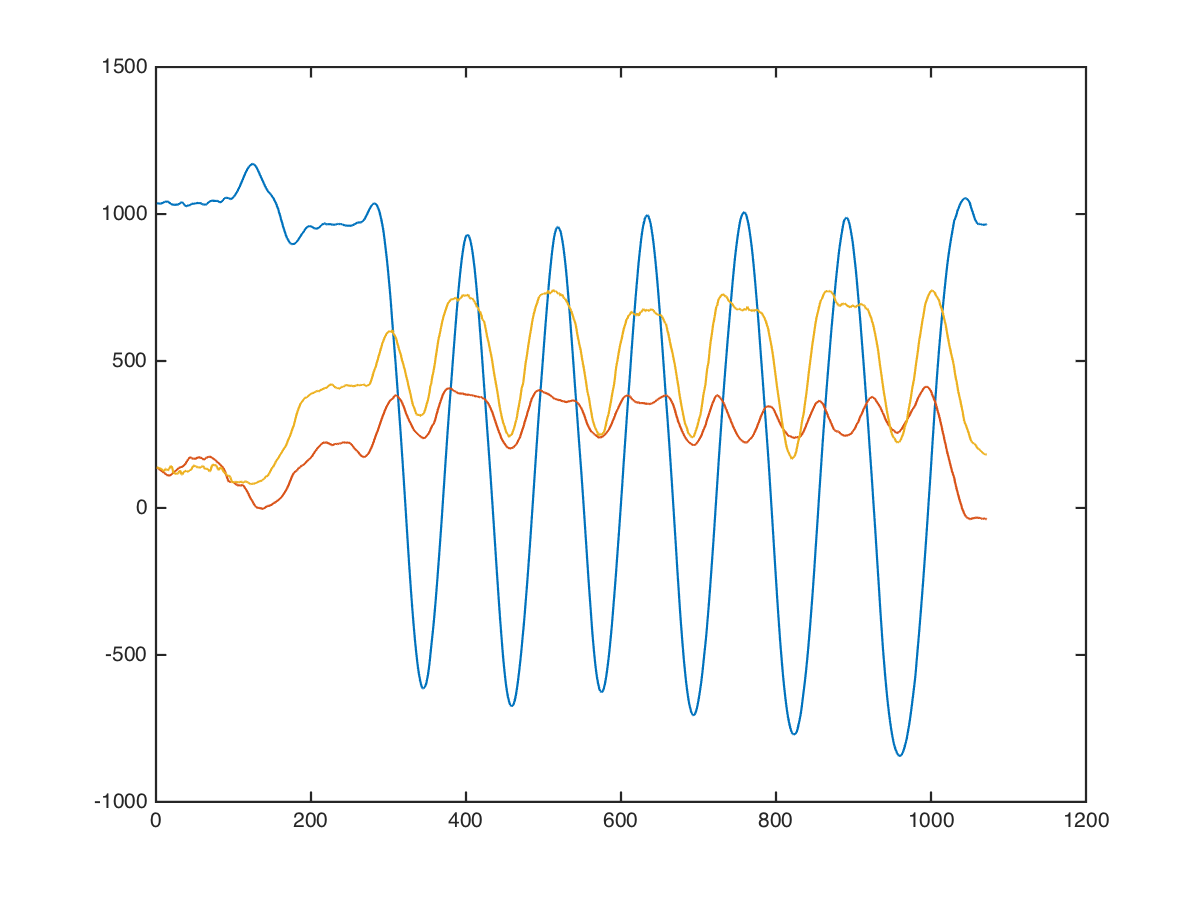

The data file committed next to this chart (first rows):
arms, barbel-biceps-curl, 30, 6, 1032, 176, 120
arms, barbel-biceps-curl, 30, 6, 1040, 153, 81
arms, barbel-biceps-curl, 30, 6, 1032, 160, 156
arms, barbel-biceps-curl, 30, 6, 1025, 167, 167
arms, barbel-biceps-curl, 30, 6, 1060, 168, 175
arms, barbel-biceps-curl, 30, 6, 1064, 132, 97
arms, barbel-biceps-curl, 30, 6, 1022, 177, 102
arms, barbel-biceps-curl, 30, 6, 1023, 177, 97
arms, barbel-biceps-curl, 30, 6, 1044, 176, 109
arms, barbel-biceps-curl, 30, 6, 1028, 196, 171
arms, barbel-biceps-curl, 30, 6, 1018, 162, 89
arms, barbel-biceps-curl, 30, 6, 1035, 133, 138
arms, barbel-biceps-curl, 30, 6, 1016, 128, 208
arms, barbel-biceps-curl, 30, 6, 1008, 122, 195
arms, barbel-biceps-curl, 30, 6, 1008, 126, 132
arms, barbel-biceps-curl, 30, 6, 1025, 122, 73
arms, barbel-biceps-curl, 30, 6, 1032, 136, 132
arms, barbel-biceps-curl, 30, 6, 1027, 139, 126
arms, barbel-biceps-curl, 30, 6, 1029, 156, 79
arms, barbel-biceps-curl, 30, 6, 1042, 153, 153
arms, barbel-biceps-curl, 30, 6, 1048, 154, 218
arms, barbel-biceps-curl, 30, 6, 1048, 137, 219
arms, barbel-biceps-curl, 30, 6, 1039, 147, 234
arms, barbel-biceps-curl, 30, 6, 1019, 159, 188
arms, barbel-biceps-curl, 30, 6, 1033, 160, 136
arms, barbel-biceps-curl, 30, 6, 1052, 168, 132
arms, barbel-biceps-curl, 30, 6, 1040, 153, 147
arms, barbel-biceps-curl, 30, 6, 1047, 132, 135
arms, barbel-biceps-curl, 30, 6, 1060, 117, 96
arms, barbel-biceps-curl, 30, 6, 1046, 107, 96
arms, barbel-biceps-curl, 30, 6, 1032, 106, 102
arms, barbel-biceps-curl, 30, 6, 1026, 111, 167
arms, barbel-biceps-curl, 30, 6, 1010, 136, 247
arms, barbel-biceps-curl, 30, 6, 1030, 111, 136
arms, barbel-biceps-curl, 30, 6, 1083, 90, 14
arms, barbel-biceps-curl, 30, 6, 1055, 149, 166
arms, barbel-biceps-curl, 30, 6, 1018, 155, 227
arms, barbel-biceps-curl, 30, 6, 1028, 142, 205
arms, barbel-biceps-curl, 30, 6, 1036, 132, 111
arms, barbel-biceps-curl, 30, 6, 1026, 134, 238
arms, barbel-biceps-curl, 30, 6, 1034, 174, 179
arms, barbel-biceps-curl, 30, 6, 1050, 137, 168
arms, barbel-biceps-curl, 30, 6, 1089, 148, 76
arms, barbel-biceps-curl, 30, 6, 1052, 167, 129
arms, barbel-biceps-curl, 30, 6, 1033, 157, 86
arms, barbel-biceps-curl, 30, 6, 1040, 133, 75
arms, barbel-biceps-curl, 30, 6, 1039, 108, 99
arms, barbel-biceps-curl, 30, 6, 1026, 65, 50
arms, barbel-biceps-curl, 30, 6, 1048, 80, 81
arms, barbel-biceps-curl, 30, 6, 1047, 88, 96
arms, barbel-biceps-curl, 30, 6, 1008, 80, 112
arms, barbel-biceps-curl, 30, 6, 1032, 48, 96
arms, barbel-biceps-curl, 30, 6, 1016, 56, 150
arms, barbel-biceps-curl, 30, 6, 1024, 48, 106
arms, barbel-biceps-curl, 30, 6, 1039, 63, 89
arms, barbel-biceps-curl, 30, 6, 1055, 79, 59
arms, barbel-biceps-curl, 30, 6, 1070, 66, 56
arms, barbel-biceps-curl, 30, 6, 1079, 64, 21
arms, barbel-biceps-curl, 30, 6, 1094, 84, -39
arms, barbel-biceps-curl, 30, 6, 1109, 88, 5
arms, barbel-biceps-curl, 30, 6, 1092, 62, 192
... 1,061 more rows
